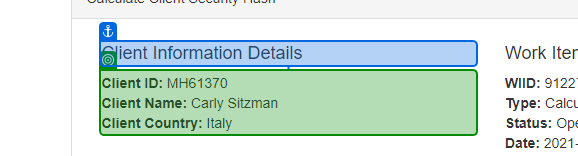
Task: Generate security hash code for each client based on thier personal information. 
Workflow: ClientDetails

Step 1: get-text from the paragraph in window 'ACME System 1 - Work Items' (chrome.exe)
